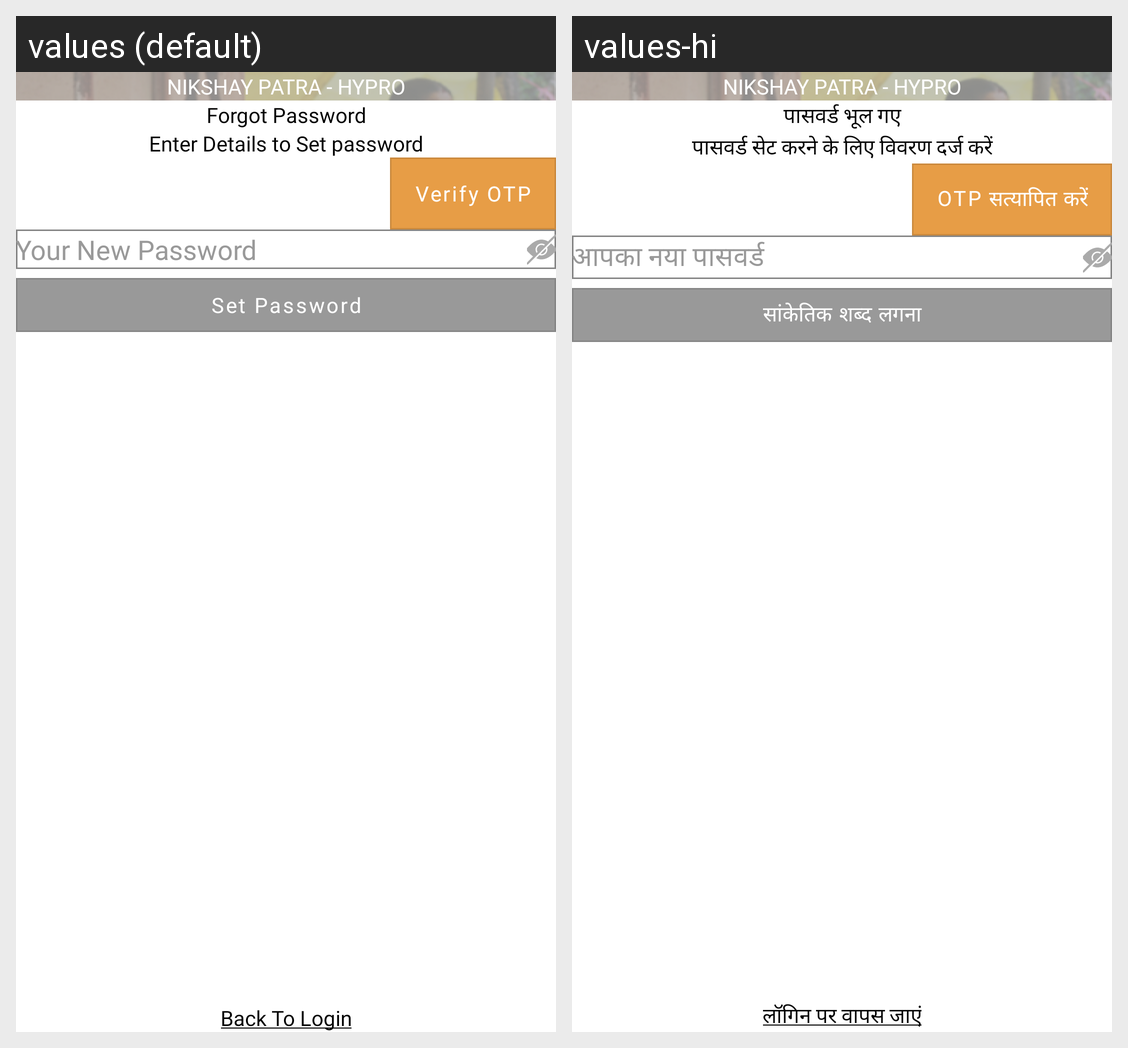

For this localized Android screen grid, give each drawn string resource with its value in every locale shown.
Android screen res/layout/forget_password.xml rendered under 2 locales, left to right: values (default), values-hi. Device: Nexus 5 (rendered at 1080×1920; each locale shown at half size, 540×960, under a caption strip naming it); theme Theme.FoodBucket.
Strings drawn on this screen, with the default value and each locale's value (text and hints the layout hard-codes, and strings that could not be matched under every locale, appear in the picture but are not listed):

ForgotPassword
  values: Forgot Password
  values-hi: पासवर्ड भूल गए

EnterDetailstoSetpassword
  values: Enter Details to Set password
  values-hi: पासवर्ड सेट करने के लिए विवरण दर्ज करें

send_otp
  values: Send OTP
  values-hi: OTP भेजें

verify_otp
  values: Verify OTP
  values-hi: OTP सत्यापित करें

YourNewPassword
  values: Your New Password
  values-hi: आपका नया पासवर्ड

set_password
  values: Set Password
  values-hi: सांकेतिक शब्द लगना

back_to_login_u
  values: Back To Login
  values-hi: लॉगिन पर वापस जाएं

street_saarthi
  values: Nikshay Patra - Hypro
  values-hi: Nikshay Patra - Hypro  [not translated; the default value is used]
